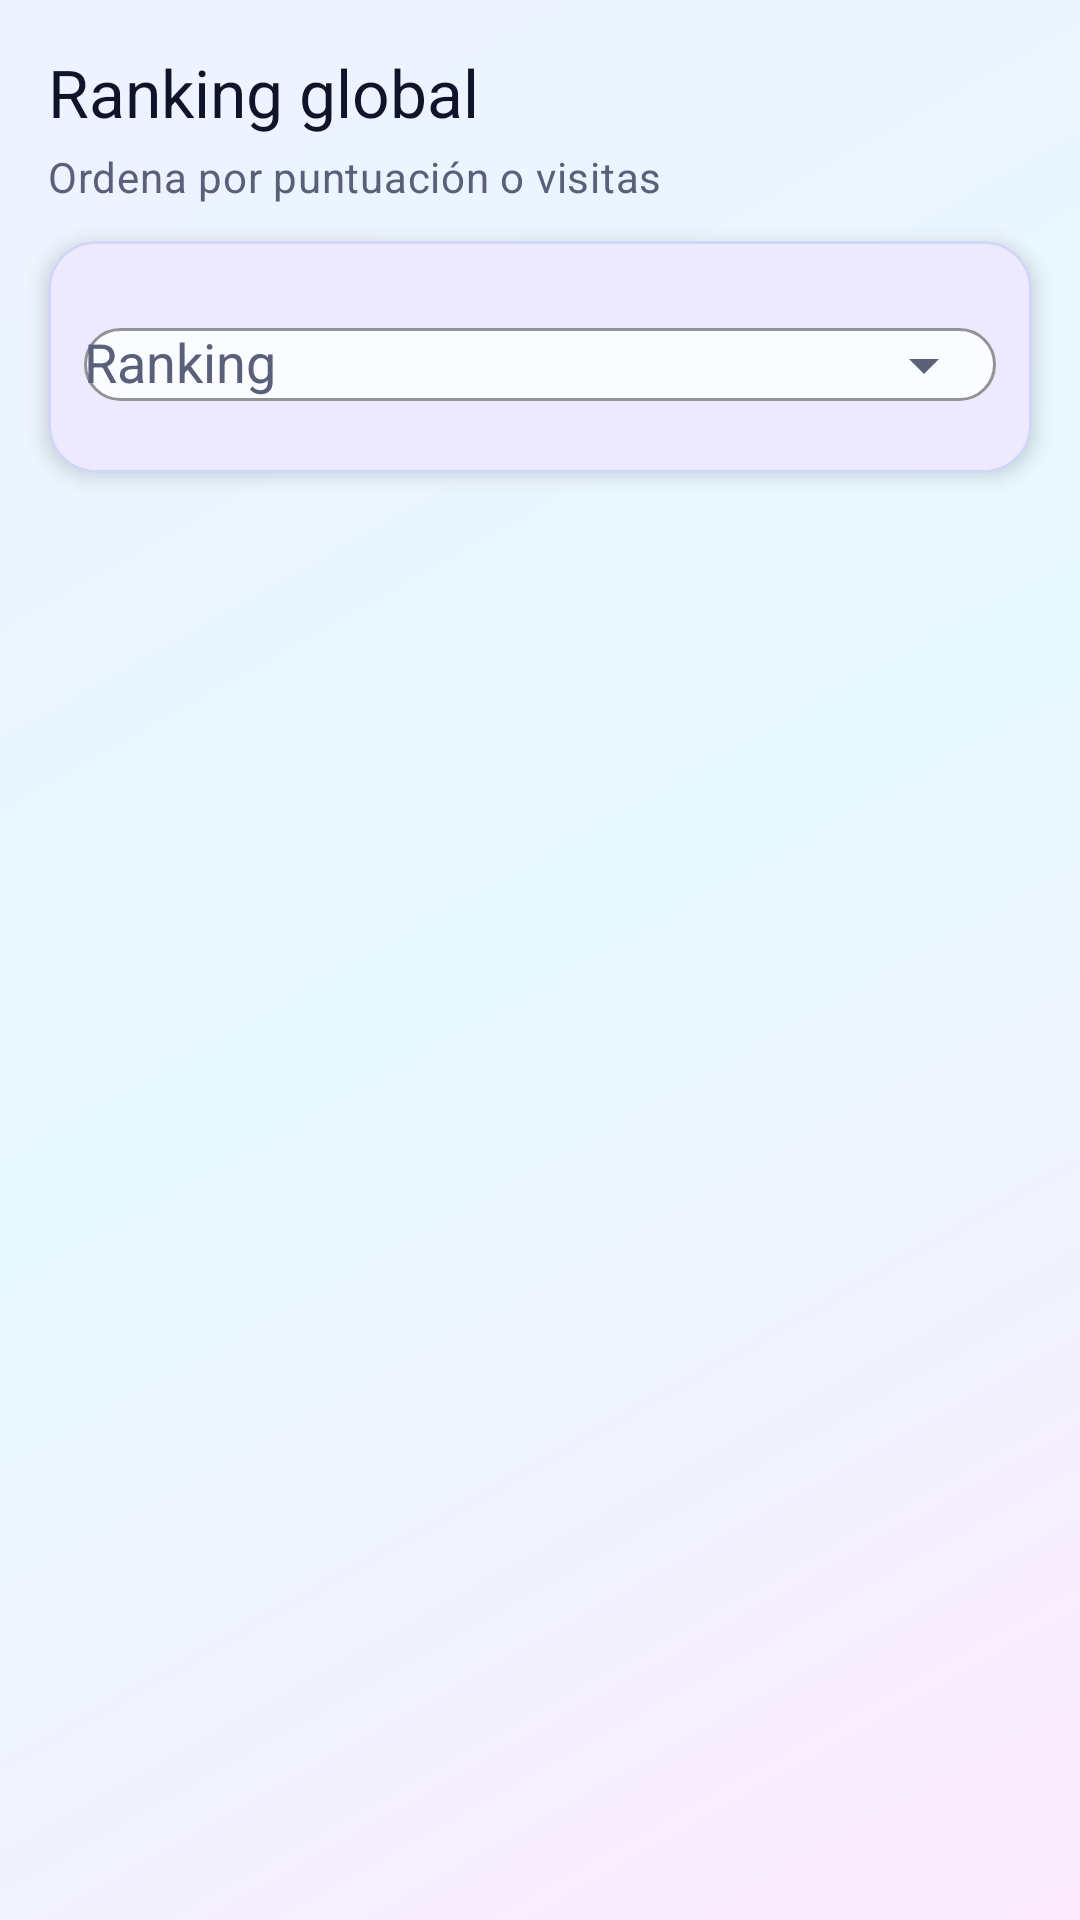

Layout XML and referenced resources for this Android screen:
<!-- AndroidManifest.xml: application theme Theme.VideoGames -->
<!-- res/layout/fragment_ranking.xml -->
<?xml version="1.0" encoding="utf-8"?>
<androidx.constraintlayout.widget.ConstraintLayout xmlns:android="http://schemas.android.com/apk/res/android"
    xmlns:app="http://schemas.android.com/apk/res-auto"
    android:layout_width="match_parent"
    android:layout_height="match_parent"
    android:background="@drawable/bg_screen_gradient"
    android:paddingTop="16dp">

    <TextView
        android:id="@+id/tvRankingTitle"
        android:layout_width="0dp"
        android:layout_height="wrap_content"
        android:layout_marginStart="16dp"
        android:layout_marginEnd="16dp"
        android:text="@string/ranking_global"
        android:textAppearance="@style/TextAppearance.Material3.TitleLarge"
        android:textColor="?attr/colorOnBackground"
        app:layout_constraintStart_toStartOf="parent"
        app:layout_constraintEnd_toEndOf="parent"
        app:layout_constraintTop_toTopOf="parent" />

    <TextView
        android:id="@+id/tvRankingSubtitle"
        android:layout_width="0dp"
        android:layout_height="wrap_content"
        android:layout_marginStart="16dp"
        android:layout_marginEnd="16dp"
        android:layout_marginTop="4dp"
        android:text="@string/ranking_global_subtitulo"
        android:textAppearance="@style/TextAppearance.Material3.BodyMedium"
        android:textColor="?attr/colorOnSurfaceVariant"
        app:layout_constraintStart_toStartOf="parent"
        app:layout_constraintEnd_toEndOf="parent"
        app:layout_constraintTop_toBottomOf="@id/tvRankingTitle" />

    <com.google.android.material.card.MaterialCardView
        android:id="@+id/cardRanking"
        android:layout_width="0dp"
        android:layout_height="wrap_content"
        android:layout_marginStart="16dp"
        android:layout_marginEnd="16dp"
        android:layout_marginTop="12dp"
        app:cardCornerRadius="16dp"
        app:cardElevation="4dp"
        app:cardBackgroundColor="?attr/colorSurface"
        app:strokeColor="@color/surface_outline_soft"
        app:strokeWidth="1dp"
        app:layout_constraintStart_toStartOf="parent"
        app:layout_constraintEnd_toEndOf="parent"
        app:layout_constraintTop_toBottomOf="@id/tvRankingSubtitle">

        <com.google.android.material.textfield.TextInputLayout
            android:id="@+id/tilRanking"
            android:layout_width="match_parent"
            android:layout_height="wrap_content"
            android:hint="@string/ranking"
            android:padding="12dp"
            app:endIconMode="dropdown_menu">

            <com.google.android.material.textfield.MaterialAutoCompleteTextView
                android:id="@+id/actRanking"
                android:layout_width="match_parent"
                android:layout_height="wrap_content"
                android:inputType="none" />

        </com.google.android.material.textfield.TextInputLayout>

    </com.google.android.material.card.MaterialCardView>

    <androidx.recyclerview.widget.RecyclerView
        android:id="@+id/rvRanking"
        android:layout_width="0dp"
        android:layout_height="0dp"
        android:layout_marginTop="12dp"
        android:clipToPadding="false"
        android:paddingStart="8dp"
        android:paddingEnd="8dp"
        android:paddingBottom="16dp"
        app:layout_constraintStart_toStartOf="parent"
        app:layout_constraintEnd_toEndOf="parent"
        app:layout_constraintTop_toBottomOf="@id/cardRanking"
        app:layout_constraintBottom_toBottomOf="parent" />

</androidx.constraintlayout.widget.ConstraintLayout>
<!-- resources referenced by this layout -->
<resources>
  <color name="surface_outline_soft">#CFD6F8</color>
  <!-- drawable bg_screen_gradient (drawable) -->
  <?xml version="1.0" encoding="utf-8"?>
  <shape xmlns:android="http://schemas.android.com/apk/res/android">
      <gradient
          android:angle="315"
          android:startColor="#EEF2FF"
          android:centerColor="#E8F9FF"
          android:endColor="#FDEBFF"
          android:type="linear" />
  </shape>
  <string name="ranking">Ranking</string>
  <string name="ranking_global">Ranking global</string>
  <string name="ranking_global_subtitulo">Ordena por puntuación o visitas</string>
  <color name="md_theme_primary">#6A3BFF</color>
  <color name="md_theme_onPrimary">#FFFFFF</color>
  <color name="md_theme_primaryContainer">#E8DEFF</color>
  <color name="md_theme_onPrimaryContainer">#23005D</color>
  <color name="md_theme_secondary">#00B8D9</color>
  <color name="md_theme_onSecondary">#001F28</color>
  <color name="md_theme_secondaryContainer">#B9F4FF</color>
  <color name="md_theme_onSecondaryContainer">#002A35</color>
  <color name="md_theme_tertiary">#FF3DBD</color>
  <color name="md_theme_onTertiary">#3C0028</color>
  <color name="md_theme_tertiaryContainer">#FFD8F2</color>
  <color name="md_theme_onTertiaryContainer">#56003A</color>
  <color name="md_theme_error">#C62828</color>
  <color name="md_theme_onError">#FFFFFF</color>
  <color name="md_theme_background">#EEF2FF</color>
  <color name="md_theme_onBackground">#111428</color>
  <color name="md_theme_surface">#FBFCFF</color>
  <color name="md_theme_onSurface">#111428</color>
  <color name="md_theme_onSurfaceVariant">#5A607A</color>
  <style name="Widget.App.Button.Primary" parent="Widget.App.Button">
          <item name="android:backgroundTint">?attr/colorPrimary</item>
          <item name="android:textColor">?attr/colorOnPrimary</item>
      </style>
  <style name="Widget.App.Toolbar" parent="Widget.Material3.Toolbar">
          <item name="android:background">@drawable/bg_toolbar_gradient</item>
          <item name="titleTextColor">@android:color/white</item>
          <item name="subtitleTextColor">@android:color/white</item>
      </style>
  <style name="Widget.App.Card" parent="Widget.Material3.CardView.Elevated">
          <item name="cardBackgroundColor">?attr/colorSurface</item>
          <item name="cardCornerRadius">20dp</item>
          <item name="strokeColor">@color/surface_outline_soft</item>
          <item name="strokeWidth">1dp</item>
          <item name="cardElevation">6dp</item>
      </style>
  <style name="Widget.App.Fab" parent="Widget.MaterialComponents.FloatingActionButton">
          <item name="backgroundTint">?attr/colorPrimary</item>
          <item name="tint">?attr/colorOnPrimary</item>
          <item name="elevation">10dp</item>
      </style>
  <style name="Widget.App.Button" parent="Widget.Material3.Button">
          <item name="android:layout_height">56dp</item>
          <item name="android:textSize">16sp</item>
          <item name="cornerRadius">28dp</item>
      </style>
  <!-- drawable bg_bottom_nav (drawable) -->
  <?xml version="1.0" encoding="utf-8"?>
  <shape xmlns:android="http://schemas.android.com/apk/res/android">
      <solid android:color="@color/md_theme_surface" />
      <corners
          android:topLeftRadius="24dp"
          android:topRightRadius="24dp" />
      <stroke
          android:width="1dp"
          android:color="@color/surface_outline_soft" />
  </shape>
  <style name="Widget.App.BottomNavigation.ActiveIndicator" parent="Widget.Material3.BottomNavigationView.ActiveIndicator">
          <item name="android:width">56dp</item>
          <item name="android:height">32dp</item>
          <item name="android:color">@color/md_theme_primaryContainer</item>
          <item name="shapeAppearance">@style/ShapeAppearance.App.Pill</item>
      </style>
  <style name="ShapeAppearance.App.Pill" parent="ShapeAppearance.Material3.Corner.Full">
          <item name="cornerFamily">rounded</item>
          <item name="cornerSize">50%</item>
      </style>
</resources>
